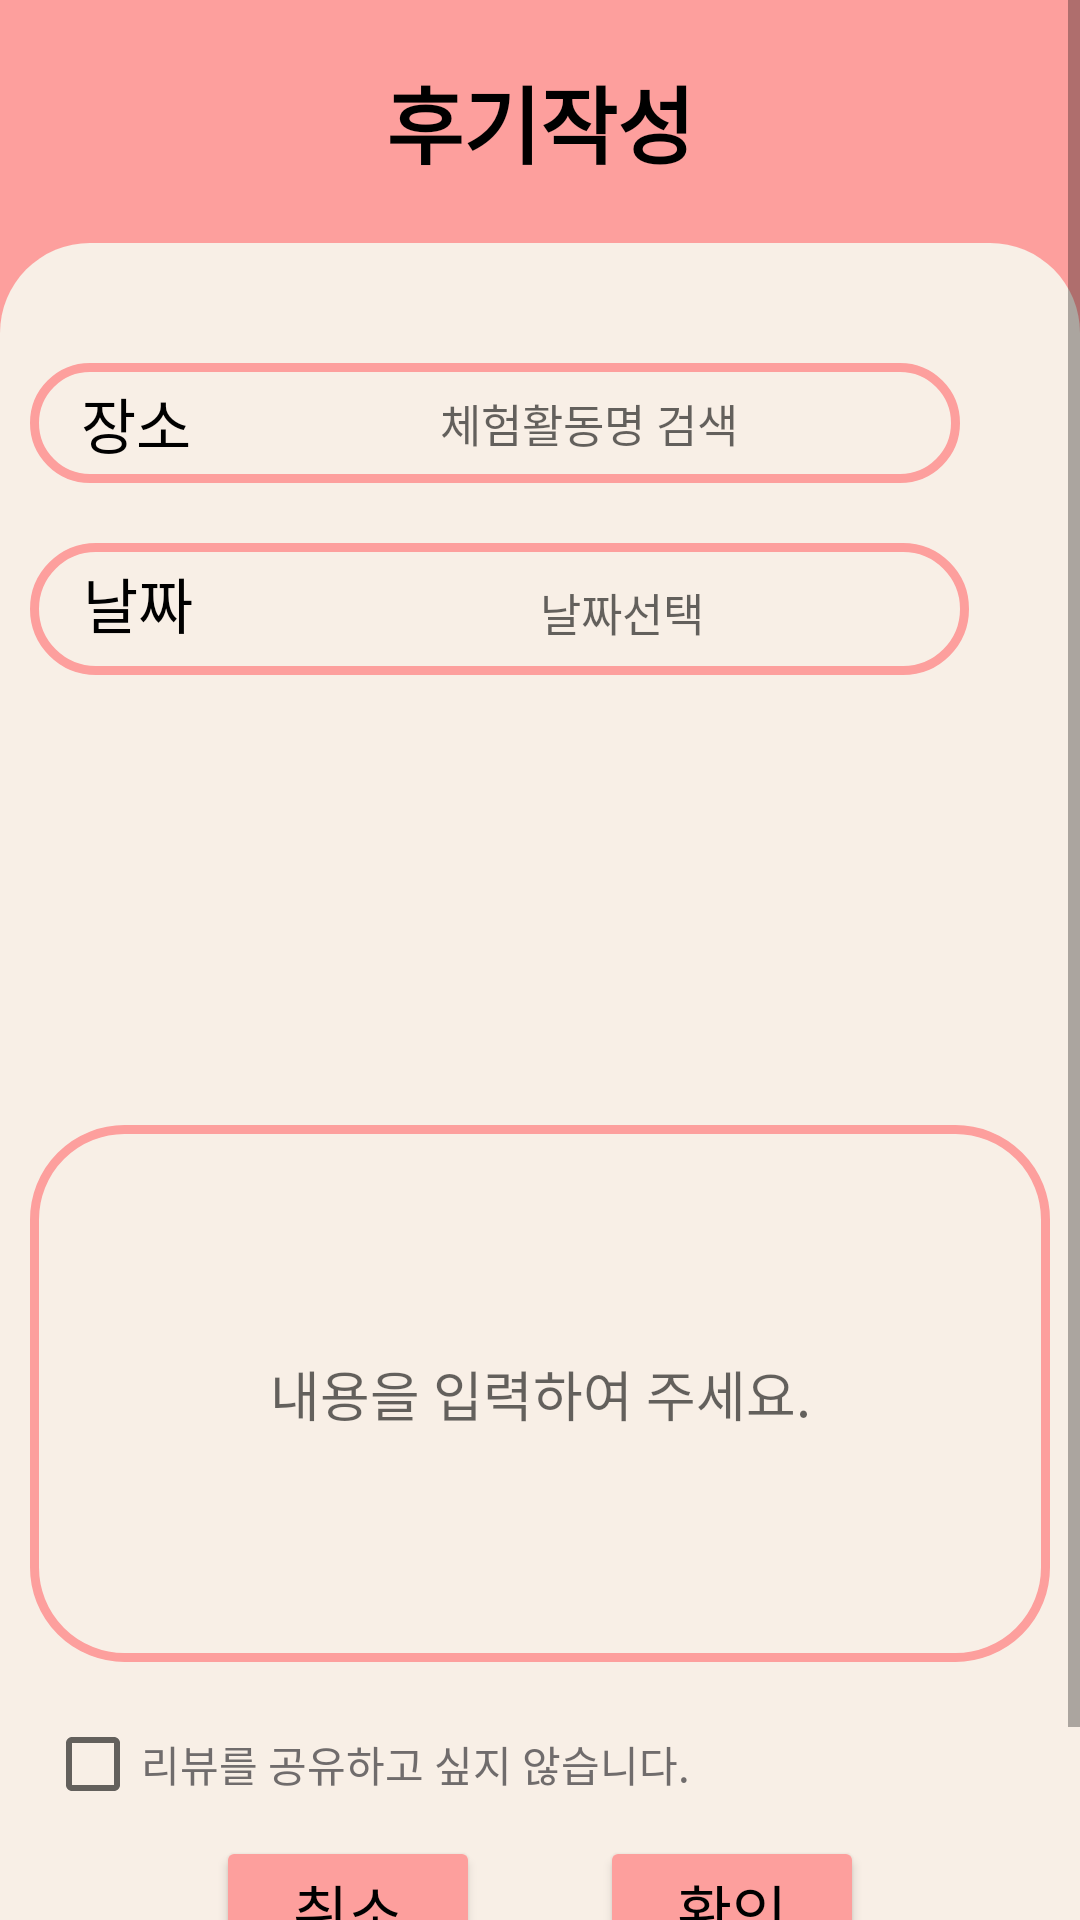

The Android layout XML behind this screen, and the referenced resources:
<!-- AndroidManifest.xml: application theme Theme.Naga0818 -->
<!-- res/layout/activity_postscript.xml -->
<?xml version="1.0" encoding="utf-8"?>
<ScrollView xmlns:android="http://schemas.android.com/apk/res/android"
    xmlns:app="http://schemas.android.com/apk/res-auto"
    xmlns:tools="http://schemas.android.com/tools"
    android:layout_width="match_parent"
    android:layout_height="match_parent"
    android:background="#fd9f9d">

    <LinearLayout
        android:layout_width="match_parent"
        android:layout_height="match_parent"
        android:orientation="vertical">

        <TextView
            android:layout_width="wrap_content"
            android:layout_height="wrap_content"
            android:layout_gravity="center"
            android:layout_margin="20dp"
            android:fontFamily="@font/yangjin"
            android:gravity="center"
            android:text="후기작성"
            android:textAlignment="center"
            android:textColor="#000000"
            android:textSize="28dp"
            android:textStyle="bold" />

        <androidx.constraintlayout.widget.ConstraintLayout
            android:layout_width="match_parent"
            android:layout_height="match_parent"
            android:background="@drawable/beige_background">

            <LinearLayout
                android:layout_width="match_parent"
                android:layout_height="match_parent"
                android:orientation="vertical">

                <LinearLayout
                    android:layout_width="match_parent"
                    android:layout_height="wrap_content"
                    android:orientation="vertical"
                    android:layout_marginTop="30dp">

                    <LinearLayout
                        android:layout_width="310dp"
                        android:layout_height="match_parent"
                        android:layout_margin="10dp"

                        android:orientation="horizontal"
                        android:background="@drawable/pinkline_btn_background">

                        <TextView
                            android:layout_width="71dp"
                            android:layout_height="40dp"
                            android:layout_gravity="center"
                            android:fontFamily="@font/kotra"
                            android:foregroundGravity="center"
                            android:gravity="center"
                            android:text="장소"
                            android:textAlignment="center"
                            android:textColor="@color/black"
                            android:textSize="20dp" />

                        <TextView
                            android:id="@+id/tv_place"
                            android:layout_width="231dp"
                            android:layout_height="40dp"
                            android:fontFamily="@font/kotra"
                            android:gravity="center"
                            android:hint="체험활동명 검색"
                            android:textAlignment="center"
                            android:textColor="@color/black"
                            android:textSize="15dp" />
                    </LinearLayout>

                    <LinearLayout
                        android:layout_width="match_parent"
                        android:layout_height="64dp"
                        android:orientation="horizontal">

                        <LinearLayout
                            android:layout_width="wrap_content"
                            android:layout_height="match_parent"
                            android:layout_margin="10dp"
                            android:background="@drawable/pinkline_btn_background"
                            android:orientation="horizontal">

                            <TextView
                                android:layout_width="72dp"
                                android:layout_height="40dp"
                                android:fontFamily="@font/kotra"
                                android:foregroundGravity="center"
                                android:gravity="center"
                                android:text="날짜"
                                android:textAlignment="center"
                                android:textColor="@color/black"
                                android:textSize="20dp" />

                            <Button
                                android:id="@+id/tv_date"
                                android:layout_width="231dp"
                                android:layout_height="40dp"
                                android:background="#00ff0000"
                                android:backgroundTint="#00C9B0DD"
                                android:layout_marginLeft="10dp"
                                android:fontFamily="@font/kotra"
                                android:hint="날짜선택"
                                android:textAlignment="center"
                                android:textColor="@color/black"
                                android:textSize="15dp" />

                        </LinearLayout>

                        <ImageView
                            android:id="@+id/img_review"
                            android:layout_width="50dp"
                            android:layout_height="wrap_content"
                            android:layout_gravity="right"
                            android:onClick="onClick"
                            android:layout_marginLeft="10dp"
                            app:srcCompat="@drawable/ic_gallery" />

                    </LinearLayout>

                </LinearLayout>

                <LinearLayout
                    android:layout_width="match_parent"
                    android:layout_height="match_parent"
                    android:layout_gravity="center"
                    android:layout_margin="10dp"
                    android:orientation="vertical">

                    <androidx.recyclerview.widget.RecyclerView
                        android:id="@+id/recyclerView"
                        android:layout_width="match_parent"
                        android:layout_height="110dp"
                        android:orientation="horizontal"
                        app:layout_constraintEnd_toEndOf="parent"
                        app:layout_constraintHorizontal_bias="0.0"
                        app:layout_constraintStart_toStartOf="parent" />

                </LinearLayout>

                <EditText
                    android:id="@+id/edt_review"
                    android:layout_width="match_parent"
                    android:layout_height="179dp"
                    android:layout_margin="10dp"
                    android:background="@drawable/pinkline_btn_background"
                    android:fontFamily="@font/kotra"
                    android:gravity="center"
                    android:hint="내용을 입력하여 주세요."
                    android:inputType="textMultiLine"
                    android:lines="8"
                    android:maxLines="10"
                    android:minLines="1"
                    android:scrollbars="vertical" />

                <LinearLayout
                    android:layout_width="match_parent"
                    android:layout_height="wrap_content"
                    android:orientation="vertical"
                    android:weightSum="10">

                    <LinearLayout
                        android:layout_width="match_parent"
                        android:layout_height="wrap_content"
                        android:orientation="horizontal">

                        <CheckBox
                            android:id="@+id/checkBox"
                            android:layout_width="332dp"
                            android:layout_height="wrap_content"
                            android:layout_marginLeft="15dp"
                            android:fontFamily="@font/kotra"
                            android:textColor="#706C6C"
                            android:text="리뷰를 공유하고 싶지 않습니다." />


                    </LinearLayout>

                    <LinearLayout
                        android:layout_width="match_parent"
                        android:layout_height="match_parent"
                        android:gravity="center"
                        android:orientation="horizontal">

                        <Button
                            android:id="@+id/btn_cancle"
                            android:layout_width="wrap_content"
                            android:layout_height="wrap_content"
                            android:layout_marginLeft="20dp"
                            android:layout_marginRight="20dp"
                            android:backgroundTint="#fd9f9d"
                            android:fontFamily="@font/kotra"
                            android:gravity="center"
                            android:text="취소"
                            android:textColor="#000000"
                            android:textSize="20dp" />

                        <Button
                            android:id="@+id/btn_save"
                            android:layout_width="wrap_content"
                            android:layout_height="wrap_content"
                            android:layout_marginLeft="20dp"
                            android:layout_marginRight="20dp"
                            android:backgroundTint="#fd9f9d"
                            android:fontFamily="@font/kotra"
                            android:gravity="center"
                            android:text="확인"
                            android:textColor="#000000"
                            android:textSize="20dp" />
                    </LinearLayout>

                </LinearLayout>

                <TextView
                    android:id="@+id/tv_view_result"
                    android:layout_width="match_parent"
                    android:layout_height="50dp" />
            </LinearLayout>
        </androidx.constraintlayout.widget.ConstraintLayout>

        

    </LinearLayout>
</ScrollView>
<!-- resources referenced by this layout -->
<resources>
  <color name="black">#FF000000</color>
  <!-- drawable beige_background (drawable) -->
  <?xml version="1.0" encoding="utf-8"?>
  <selector xmlns:android="http://schemas.android.com/apk/res/android">
  <item>
      <shape android:shape="rectangle">
          <corners android:topLeftRadius="30dp" android:topRightRadius="30dp"/>
          <solid android:color="#F8EFE6"/>
      </shape>
  </item>
  </selector>
  <!-- drawable pinkline_btn_background (drawable) -->
  <?xml version="1.0" encoding="utf-8"?>
  <selector xmlns:android="http://schemas.android.com/apk/res/android">
      <item>
          <shape android:shape="rectangle">
              <solid android:color="#F8EFE6"/>
              <corners
                  android:radius="30dp"/>
              <stroke
                  android:width="3dp"
                  android:color="#fd9f9d" />
          </shape>
      </item>
  </selector>
  <style name="Theme.Naga0818" parent="Theme.MaterialComponents.DayNight.DarkActionBar">
          
          <item name="colorPrimary">@color/purple_500</item>
          <item name="colorPrimaryVariant">@color/purple_700</item>
          <item name="colorOnPrimary">@color/white</item>
          
          <item name="colorSecondary">@color/teal_200</item>
          <item name="colorSecondaryVariant">@color/teal_700</item>
          <item name="colorOnSecondary">@color/black</item>
          
          <item name="android:statusBarColor" tools:targetApi="l">?attr/colorPrimaryVariant</item>
          
          <item name="windowNoTitle">true</item>
          <item name="android:windowFullscreen">true</item>
      </style>
  <color name="purple_500">#FF6200EE</color>
  <color name="purple_700">#FF3700B3</color>
  <color name="white">#FFFFFFFF</color>
  <color name="teal_200">#FF03DAC5</color>
  <color name="teal_700">#FF018786</color>
</resources>
